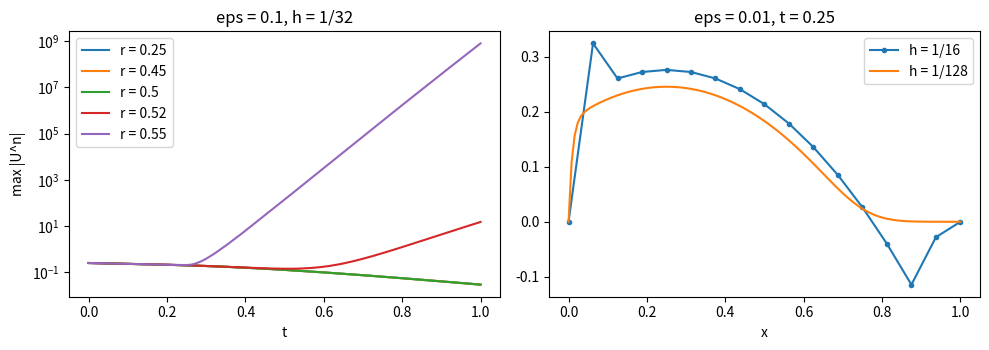

This chart was generated by the following Python code:
# Sample project: experimental stability limit and cell Peclet number
# Applied ODE & PDE with Python, Ch. 13 | (c) 2026 Stephen E. Moore | MIT Licence
import numpy as np
import matplotlib.pyplot as plt


def ftcs(N, dt, eps, T):
    """Explicit scheme for u_t = eps u_xx + u_x, u = 0 at x = 0, 1, u(x,0) = x(1-x)."""
    h = 1.0 / N
    x = np.linspace(0, 1, N + 1)
    lam, mu = eps * dt / h**2, dt / (2 * h)
    U = x * (1 - x)
    hist = [np.max(np.abs(U))]                     # history of max|U^n|
    for n in range(int(round(T / dt))):
        U[1:-1] = U[1:-1] + lam * (U[2:] - 2 * U[1:-1] + U[:-2]) + mu * (U[2:] - U[:-2])
        hist.append(np.max(np.abs(U)))
    return x, U, np.array(hist)


eps, N, T = 0.1, 32, 1.0
h = 1.0 / N
print(f"Experiment 1: eps = {eps}, h = 1/{N}, T = {T}; theory: dt <= h^2/(2 eps) = "
      f"{h**2 / (2 * eps):.3e}")
print("   r = eps dt/h^2      dt       steps    max|U(T)|")
results = {}
for r in [0.25, 0.45, 0.50, 0.52, 0.55]:
    dt = T / np.ceil(T / (r * h**2 / eps))        # T/dt must be an integer
    x, U, hist = ftcs(N, dt, eps, T)
    results[r] = (dt * np.arange(hist.size), hist)
    print(f"      {eps * dt / h**2:.4f}      {dt:.3e}   {int(round(T / dt)):5d}    "
          f"{np.max(np.abs(U)):.3e}")

print("Experiment 2: eps = 0.01, r = 0.4, T = 0.25 (exact solution is >= 0)")
print("   h       cell Peclet h/(2 eps)    min U      max U")
small = {}
for N2 in [16, 32, 64, 128]:
    h2 = 1.0 / N2
    dt = 0.25 / np.ceil(0.25 / (0.4 * h2**2 / 0.01))
    x, U, hist = ftcs(N2, dt, 0.01, 0.25)
    small[N2] = (x, U)
    print(f" 1/{N2:<4d}        {h2 / 0.02:5.2f}            {U.min():+.4f}   {U.max():.4f}")

fig, ax = plt.subplots(1, 2, figsize=(10, 3.6))
for r, (tn, hist) in results.items():
    ax[0].semilogy(tn, hist, label=f"r = {r}")
ax[0].set_title("eps = 0.1, h = 1/32")
ax[0].set_xlabel("t")
ax[0].set_ylabel("max |U^n|")
ax[0].legend()
for N2 in [16, 128]:
    ax[1].plot(*small[N2], "o-" if N2 == 16 else "-", ms=3, label=f"h = 1/{N2}")
ax[1].set_title("eps = 0.01, t = 0.25")
ax[1].set_xlabel("x")
ax[1].legend()
plt.tight_layout()
plt.savefig("ch13_cd_stability.pdf", bbox_inches="tight")
plt.close()
